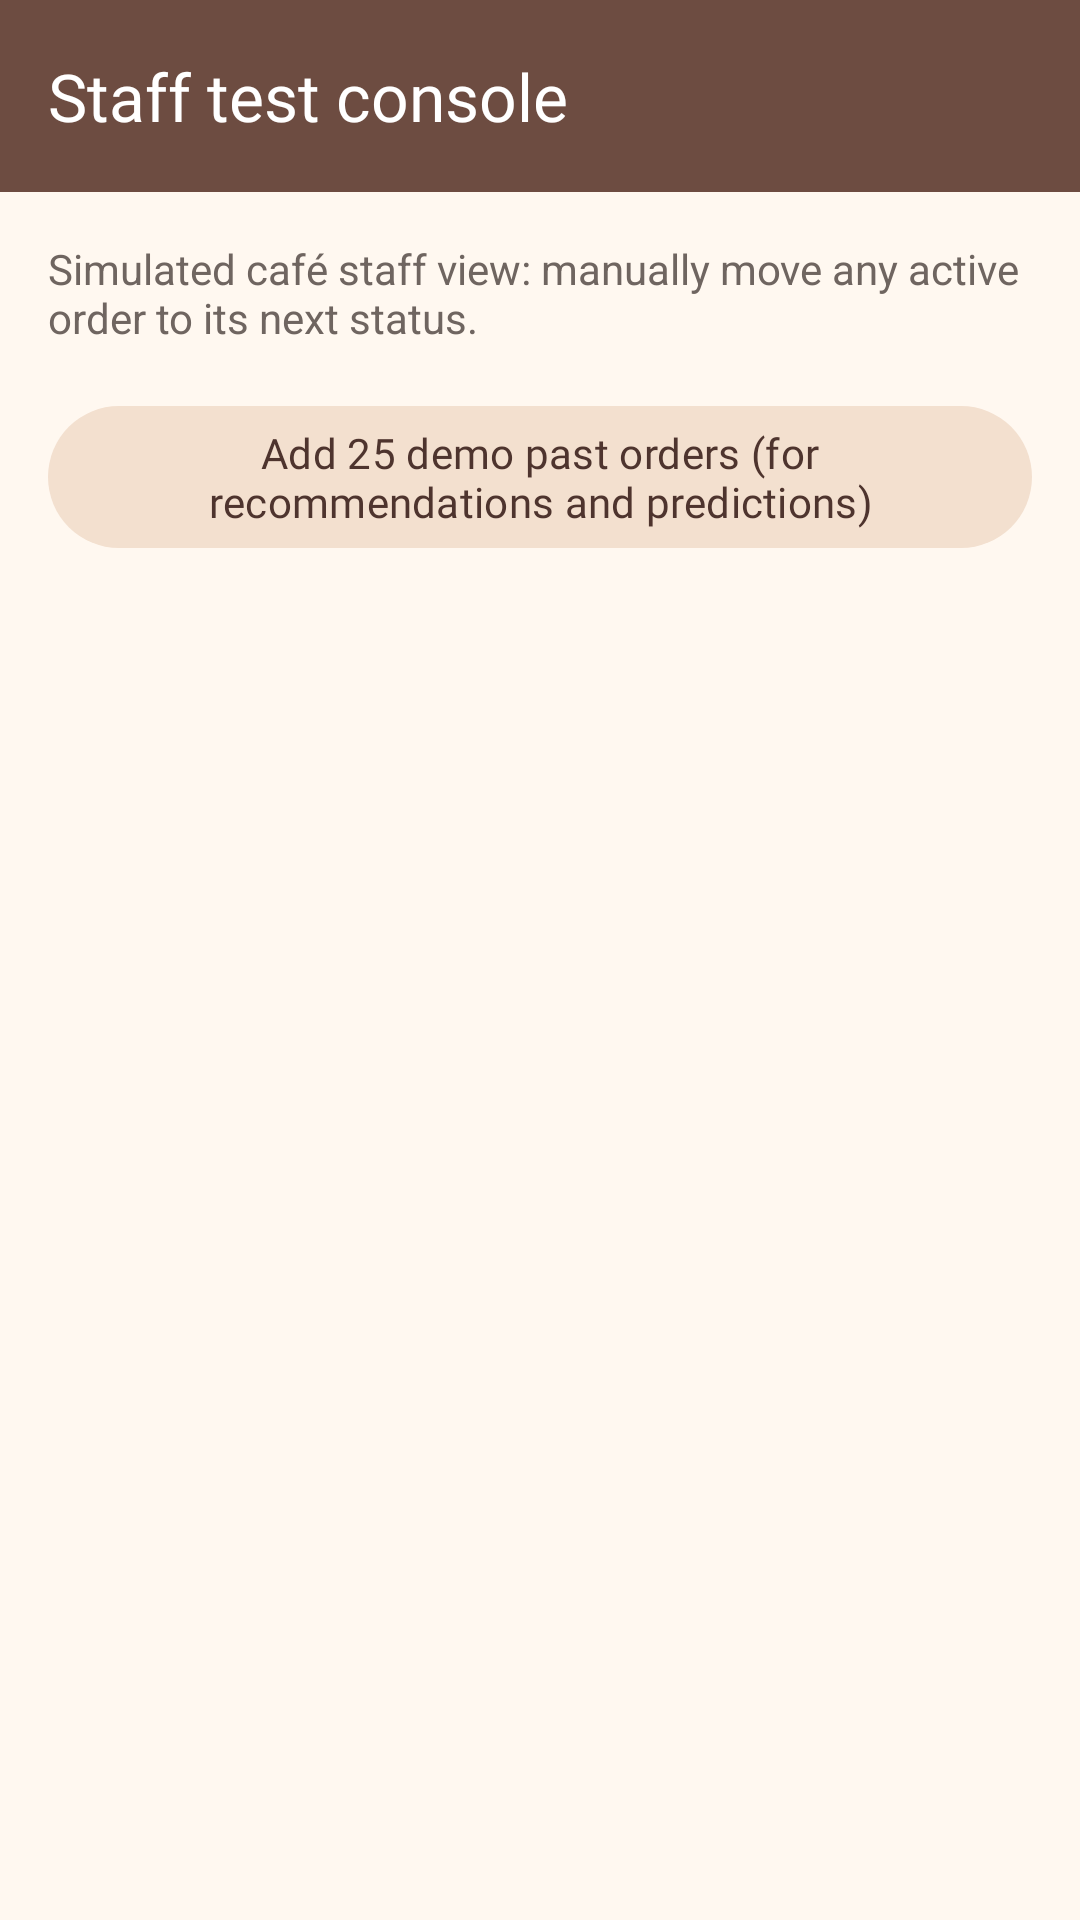

Reconstruct the res/layout file that produces this screen, plus the resources it refers to.
<!-- AndroidManifest.xml: application theme AppTheme -->
<!-- res/layout/activity_admin_simulator.xml -->
<?xml version="1.0" encoding="utf-8"?>
<LinearLayout xmlns:android="http://schemas.android.com/apk/res/android"
    android:fitsSystemWindows="true"
    xmlns:app="http://schemas.android.com/apk/res-auto"
    android:layout_width="match_parent"
    android:layout_height="match_parent"
    android:orientation="vertical">

    <com.google.android.material.appbar.MaterialToolbar
        android:id="@+id/toolbar"
        style="@style/Toolbar"
        android:layout_width="match_parent"
        android:layout_height="?attr/actionBarSize"
        app:navigationIcon="@drawable/ic_back"
        app:title="@string/admin_console" />

    <TextView
        android:layout_width="match_parent"
        android:layout_height="wrap_content"
        android:padding="16dp"
        android:text="@string/admin_console_desc"
        android:textColor="@color/text_secondary" />

    <com.google.android.material.button.MaterialButton
        android:id="@+id/demoButton"
        style="@style/Widget.Material3.Button.TonalButton"
        android:layout_width="match_parent"
        android:layout_height="wrap_content"
        android:layout_marginHorizontal="16dp"
        android:text="Add 25 demo past orders (for recommendations and predictions)" />

    <TextView
        android:id="@+id/emptyText"
        android:layout_width="match_parent"
        android:layout_height="wrap_content"
        android:gravity="center"
        android:padding="32dp"
        android:text="@string/no_active_orders"
        android:textColor="@color/text_secondary"
        android:visibility="gone" />

    <androidx.recyclerview.widget.RecyclerView
        android:id="@+id/list"
        android:layout_width="match_parent"
        android:layout_height="match_parent"
        android:padding="8dp" />
</LinearLayout>
<!-- resources referenced by this layout -->
<resources>
  <color name="text_secondary">#6F6560</color>
  <string name="admin_console">Staff test console</string>
  <string name="admin_console_desc">Simulated café staff view: manually move any active order to its next status.</string>
  <string name="no_active_orders">No active orders right now.</string>
  <color name="coffee">#6D4C41</color>
  <color name="white">#FFFFFF</color>
  <color name="latte">#D7CCC8</color>
  <style name="TextAppearance.Cafe.ToolbarTitle" parent="TextAppearance.Material3.TitleLarge">
          <item name="fontFamily">@font/poppins_semibold</item>
          <item name="android:fontFamily">@font/poppins_semibold</item>
      </style>
  <color name="espresso">#4E342E</color>
  <color name="caramel">#C68B59</color>
  <color name="caramel_soft">#F3E0CF</color>
  <color name="cream">#FFF8F0</color>
  <color name="sand">#EDDFD2</color>
  <color name="foam">#FDF3E9</color>
  <color name="biscuit">#F8EDE2</color>
  <color name="oat">#F3E6DA</color>
  <color name="outline">#A1887F</color>
  <color name="outline_soft">#E3D5C9</color>
  <style name="TextAppearance.Cafe.DisplaySmall" parent="TextAppearance.Material3.DisplaySmall">
          <item name="fontFamily">@font/poppins_bold</item>
          <item name="android:fontFamily">@font/poppins_bold</item>
      </style>
  <style name="TextAppearance.Cafe.HeadlineLarge" parent="TextAppearance.Material3.HeadlineLarge">
          <item name="fontFamily">@font/poppins_semibold</item>
          <item name="android:fontFamily">@font/poppins_semibold</item>
      </style>
  <style name="TextAppearance.Cafe.HeadlineMedium" parent="TextAppearance.Material3.HeadlineMedium">
          <item name="fontFamily">@font/poppins_semibold</item>
          <item name="android:fontFamily">@font/poppins_semibold</item>
      </style>
  <style name="TextAppearance.Cafe.HeadlineSmall" parent="TextAppearance.Material3.HeadlineSmall">
          <item name="fontFamily">@font/poppins_semibold</item>
          <item name="android:fontFamily">@font/poppins_semibold</item>
      </style>
  <style name="TextAppearance.Cafe.TitleLarge" parent="TextAppearance.Material3.TitleLarge">
          <item name="fontFamily">@font/poppins_semibold</item>
          <item name="android:fontFamily">@font/poppins_semibold</item>
      </style>
  <style name="TextAppearance.Cafe.TitleMedium" parent="TextAppearance.Material3.TitleMedium">
          <item name="fontFamily">@font/poppins_semibold</item>
          <item name="android:fontFamily">@font/poppins_semibold</item>
      </style>
  <style name="TextAppearance.Cafe.TitleSmall" parent="TextAppearance.Material3.TitleSmall">
          <item name="fontFamily">@font/poppins_medium</item>
          <item name="android:fontFamily">@font/poppins_medium</item>
      </style>
  <style name="TextAppearance.Cafe.LabelLarge" parent="TextAppearance.Material3.LabelLarge">
          <item name="fontFamily">@font/poppins_medium</item>
          <item name="android:fontFamily">@font/poppins_medium</item>
      </style>
  <style name="TextAppearance.Cafe.LabelMedium" parent="TextAppearance.Material3.LabelMedium">
          <item name="fontFamily">@font/poppins_medium</item>
          <item name="android:fontFamily">@font/poppins_medium</item>
      </style>
  <style name="Widget.Cafe.Switch" parent="Widget.Material3.CompoundButton.MaterialSwitch">
          <item name="trackTint">@color/switch_track</item>
          <item name="thumbTint">@color/switch_thumb</item>
          <item name="trackDecorationTint">@color/switch_track_outline</item>
      </style>
  <style name="Widget.Cafe.BottomNav.Indicator" parent="Widget.Material3.BottomNavigationView.ActiveIndicator">
          <item name="android:color">@color/caramel_soft</item>
      </style>
</resources>
